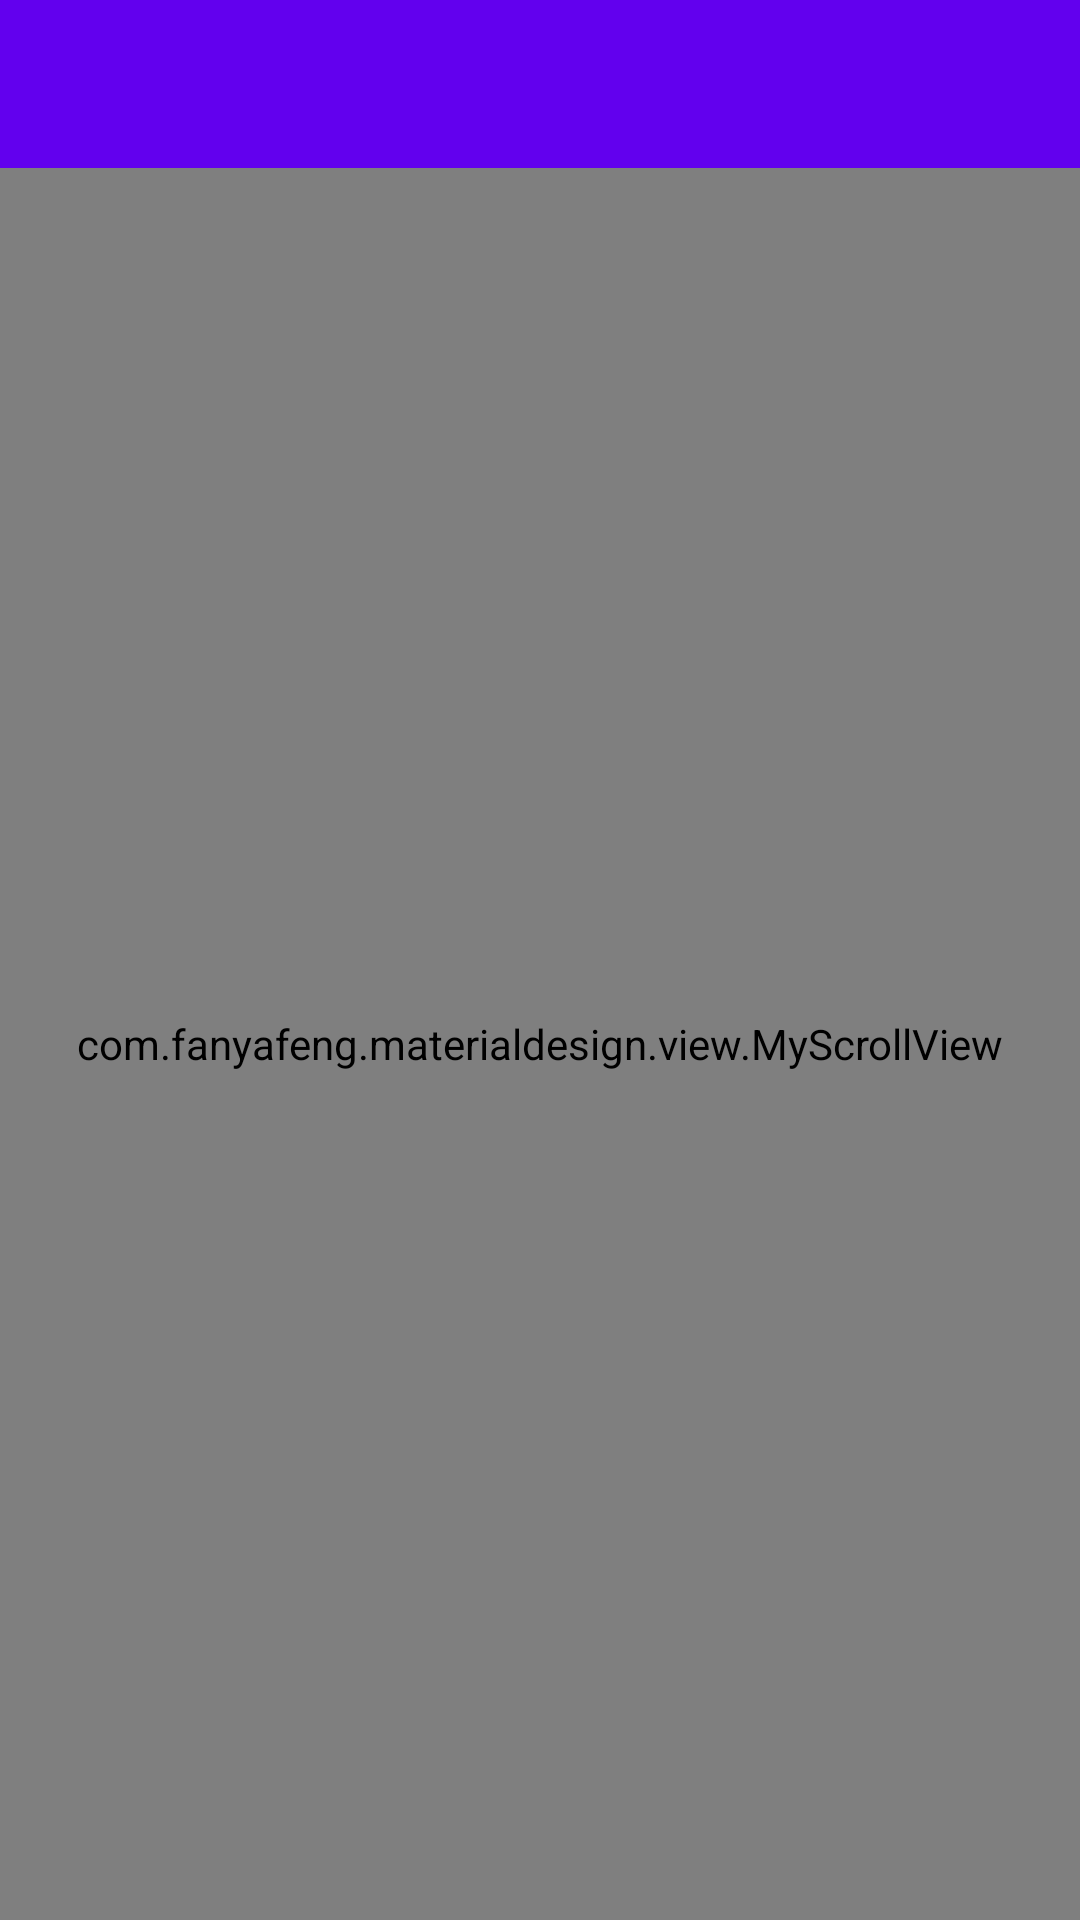

Produce the Android XML layout that renders to this screen, including the resource entries it uses.
<!-- AndroidManifest.xml: activity theme AppTheme.NoActionBar -->
<!-- res/layout/activity_nest.xml -->
<?xml version="1.0" encoding="utf-8"?>
<LinearLayout xmlns:android="http://schemas.android.com/apk/res/android"
    xmlns:app="http://schemas.android.com/apk/res-auto"
    xmlns:tools="http://schemas.android.com/tools"
    android:layout_width="match_parent"
    android:layout_height="match_parent"
    android:fitsSystemWindows="true"
    android:orientation="vertical"
    tools:context="com.fanyafeng.materialdesign.activity.NestActivity">

    <android.support.design.widget.AppBarLayout
        android:layout_width="match_parent"
        android:layout_height="wrap_content"
        android:theme="@style/AppTheme.AppBarOverlay">

        <android.support.v7.widget.Toolbar
            android:id="@+id/toolbar"
            android:layout_width="match_parent"
            android:layout_height="?attr/actionBarSize"
            android:background="?attr/colorPrimary"
            app:popupTheme="@style/AppTheme.PopupOverlay">
            
            <TextView
                android:id="@+id/toolbar_center_title"
                android:layout_width="wrap_content"
                android:layout_height="wrap_content"
                android:layout_gravity="center"
                android:textColor="@android:color/white"
                android:textSize="@dimen/activity_horizontal_margin" />
        </android.support.v7.widget.Toolbar>

    </android.support.design.widget.AppBarLayout>

    <include layout="@layout/content_nest" />

</LinearLayout>
<!-- res/layout/content_nest.xml (included above) -->
<?xml version="1.0" encoding="utf-8"?>
<com.fanyafeng.materialdesign.view.MyScrollView xmlns:android="http://schemas.android.com/apk/res/android"
    android:id="@+id/layoutRoot"
    xmlns:app="http://schemas.android.com/apk/res-auto"
    xmlns:tools="http://schemas.android.com/tools"
    android:layout_width="match_parent"
    android:layout_height="match_parent"
    app:layout_behavior="@string/appbar_scrolling_view_behavior"
    tools:context="com.fanyafeng.materialdesign.activity.NestActivity"
    tools:showIn="@layout/activity_nest">

    

    <LinearLayout
        android:layout_width="match_parent"
        android:layout_height="match_parent"
        android:orientation="vertical">

        <LinearLayout
            android:layout_width="match_parent"
            android:layout_height="200dp"
            android:background="@color/cardview_dark_background" />

        <LinearLayout
            android:layout_width="match_parent"
            android:layout_height="60dp"
            android:background="@color/colorPrimary" />

        <com.fanyafeng.materialdesign.view.MyScrollView
            android:id="@+id/layoutChild"
            android:layout_width="match_parent"
            android:layout_height="match_parent">

            <LinearLayout
                android:layout_width="match_parent"
                android:layout_height="300dp"
                android:orientation="vertical">

                <TextView
                    android:layout_width="match_parent"
                    android:layout_height="200dp"
                    android:layout_margin="20dp"
                    android:background="@color/colorAccent" />


                <TextView
                    android:layout_width="match_parent"
                    android:layout_height="200dp"
                    android:layout_margin="20dp"
                    android:background="@color/colorAccent" />


                <TextView
                    android:layout_width="match_parent"
                    android:layout_height="200dp"
                    android:layout_margin="20dp"
                    android:background="@color/colorAccent" />
            </LinearLayout>

        </com.fanyafeng.materialdesign.view.MyScrollView>
    </LinearLayout>
</com.fanyafeng.materialdesign.view.MyScrollView>
<!-- resources referenced by this layout -->
<resources>
  <style name="AppTheme.AppBarOverlay" parent="ThemeOverlay.AppCompat.Dark.ActionBar" />
  <style name="AppTheme.PopupOverlay" parent="ThemeOverlay.AppCompat.Light" />
  <style name="AppTheme.NoActionBar">
          <item name="windowActionBar">false</item>
          <item name="windowNoTitle">true</item>
      </style>
  <!-- not gathered from this repository: default colours our renderer supplied (Android Studio template values) -->
  <color name="colorPrimary">#FF6200EE</color>
  <color name="colorAccent">#FF03DAC5</color>
</resources>
